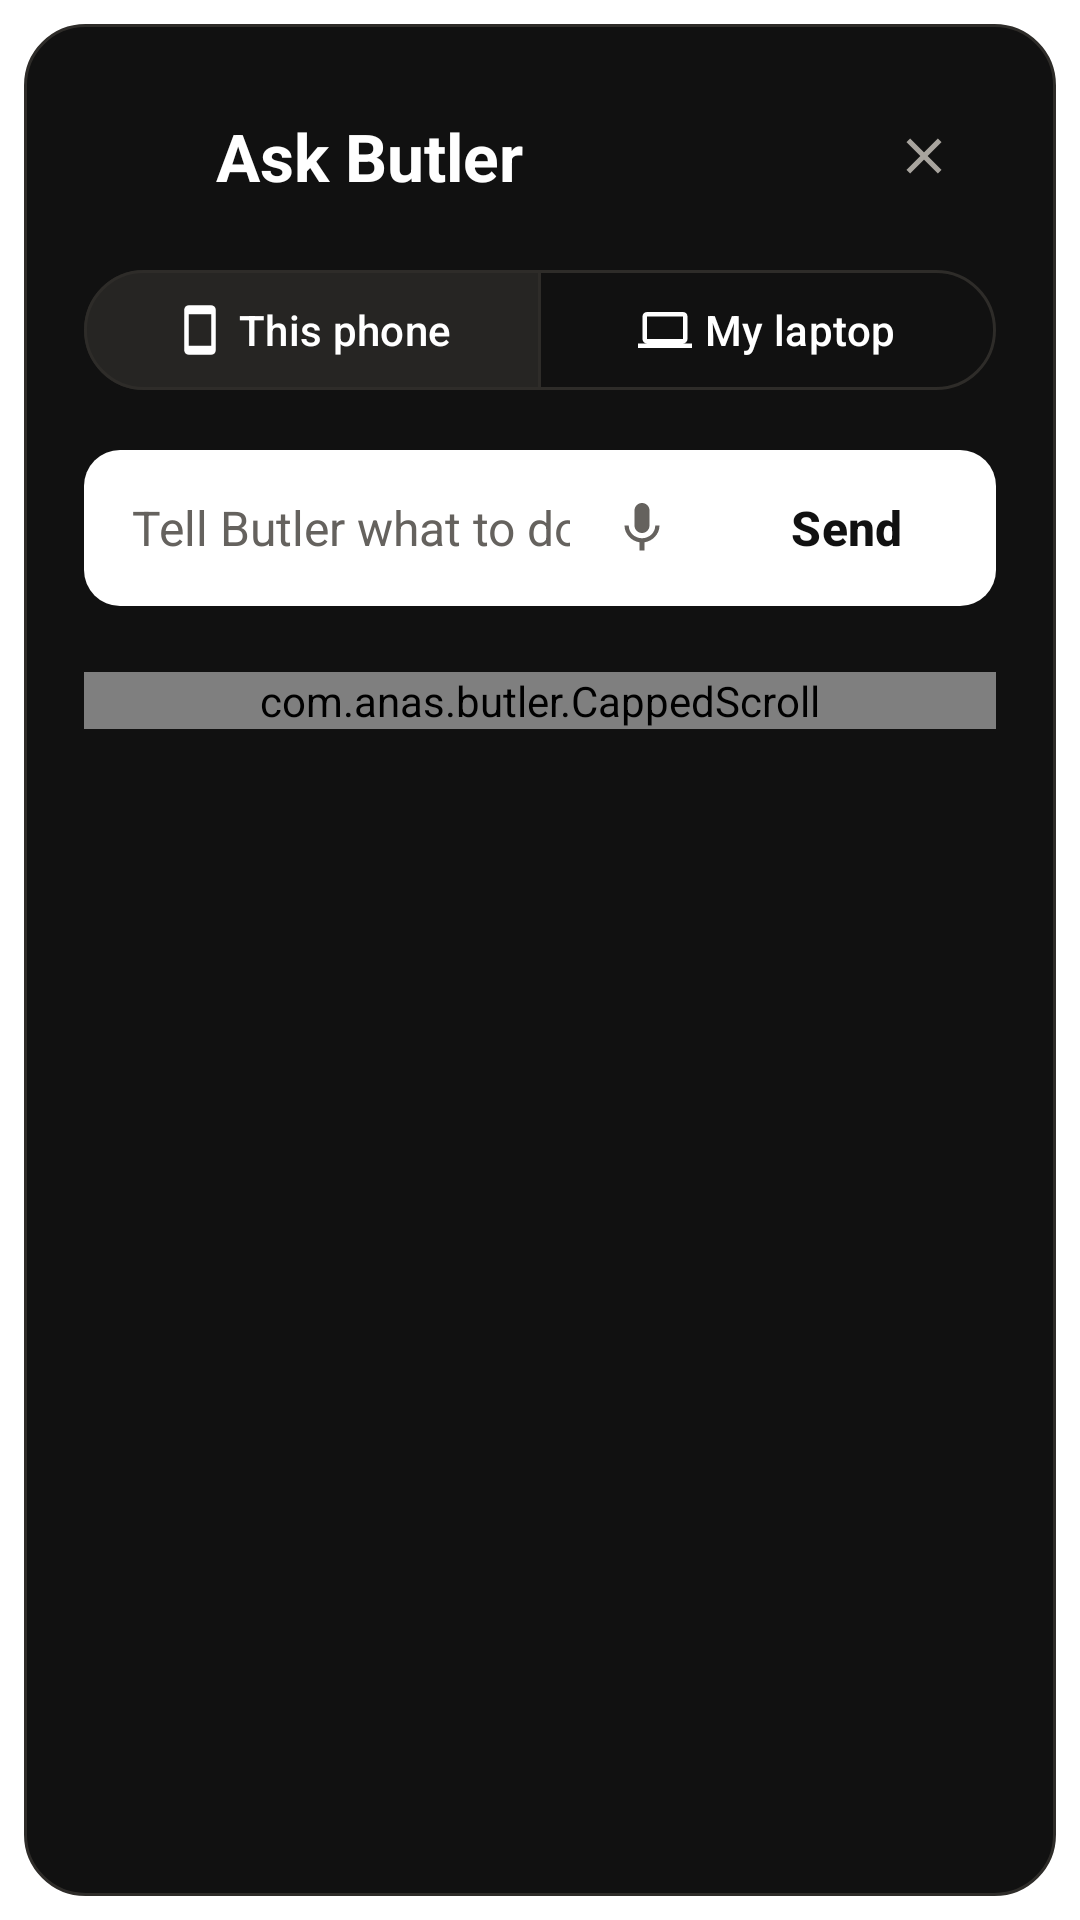

Here is an Android app screen rendered from its layout file. Give the layout XML and the strings, colors and styles it references.
<!-- AndroidManifest.xml: activity theme Theme.Butler.Sheet -->
<!-- res/layout/activity_ask.xml -->
<?xml version="1.0" encoding="utf-8"?>
<LinearLayout xmlns:android="http://schemas.android.com/apk/res/android"
    xmlns:app="http://schemas.android.com/apk/res-auto"
    android:layout_width="match_parent"
    android:layout_height="wrap_content"
    android:orientation="vertical"
    android:padding="20dp">

    
    <LinearLayout
        android:layout_width="match_parent"
        android:layout_height="wrap_content"
        android:gravity="center_vertical"
        android:orientation="horizontal">

        
        <ImageView
            android:layout_width="32dp"
            android:layout_height="32dp"
            android:layout_marginEnd="12dp"
            android:importantForAccessibility="no"
            android:src="@mipmap/ic_launcher" />

        <TextView
            android:layout_width="0dp"
            android:layout_height="wrap_content"
            android:layout_weight="1"
            android:text="@string/ask_title"
            android:textColor="?attr/colorOnSurface"
            android:textSize="22sp"
            android:textStyle="bold" />

        <com.google.android.material.button.MaterialButton
            android:id="@+id/ask_close"
            style="@style/Widget.Material3.Button.IconButton"
            android:layout_width="wrap_content"
            android:layout_height="wrap_content"
            android:contentDescription="@string/close"
            app:icon="@drawable/ic_close"
            app:iconTint="?attr/colorOnSurfaceVariant" />
    </LinearLayout>

    
    <TextView
        android:id="@+id/ask_context"
        android:layout_width="match_parent"
        android:layout_height="wrap_content"
        android:layout_marginTop="10dp"
        android:background="@drawable/ask_chip"
        android:ellipsize="end"
        android:maxLines="3"
        android:paddingStart="12dp"
        android:paddingTop="8dp"
        android:paddingEnd="12dp"
        android:paddingBottom="8dp"
        android:textAppearance="?attr/textAppearanceBodySmall"
        android:visibility="gone" />

    
    <com.google.android.material.button.MaterialButtonToggleGroup
        android:id="@+id/ask_where"
        android:layout_width="match_parent"
        android:layout_height="wrap_content"
        android:layout_marginTop="10dp"
        app:checkedButton="@id/ask_phone"
        app:selectionRequired="true"
        app:singleSelection="true">

        <com.google.android.material.button.MaterialButton
            android:id="@+id/ask_phone"
            style="?attr/materialButtonOutlinedStyle"
            app:icon="@drawable/ic_phone"
            app:iconGravity="textStart"
            android:layout_width="0dp"
            android:layout_height="wrap_content"
            android:layout_weight="1"
            android:text="@string/ask_on_phone" />

        <com.google.android.material.button.MaterialButton
            android:id="@+id/ask_laptop"
            style="?attr/materialButtonOutlinedStyle"
            app:icon="@drawable/ic_laptop"
            app:iconGravity="textStart"
            android:layout_width="0dp"
            android:layout_height="wrap_content"
            android:layout_weight="1"
            android:text="@string/ask_on_laptop" />
    </com.google.android.material.button.MaterialButtonToggleGroup>

    <TextView
        android:id="@+id/ask_explain"
        android:layout_width="match_parent"
        android:layout_height="wrap_content"
        android:layout_marginTop="6dp"
        android:text="@string/laptop_explain"
        android:textAppearance="?attr/textAppearanceBodySmall"
        android:visibility="gone" />

    <LinearLayout
        android:layout_width="match_parent"
        android:layout_height="wrap_content"
        android:layout_marginTop="16dp"
        android:background="@drawable/ask_box"
        android:gravity="center_vertical"
        android:orientation="horizontal"
        android:paddingStart="16dp"
        android:paddingEnd="6dp">

        <EditText
            android:id="@+id/ask_text"
            android:layout_width="0dp"
            android:layout_height="wrap_content"
            android:layout_weight="1"
            android:background="@null"
            android:hint="@string/ask_hint"
            android:textColor="@color/b2_ink"
            android:textColorHint="@color/b2_muted"
            android:textSize="16sp"
            android:imeOptions="actionSend"
            android:importantForAutofill="no"
            android:inputType="textCapSentences"
            android:minHeight="52dp" />

        <com.google.android.material.button.MaterialButton
            android:id="@+id/ask_talk"
            style="@style/Widget.Material3.Button.IconButton"
            android:layout_width="wrap_content"
            android:layout_height="wrap_content"
            android:contentDescription="@string/ask_talk"
            app:icon="@drawable/ic_mic"
            app:iconTint="@color/b2_muted" />

        <com.google.android.material.button.MaterialButton
            android:id="@+id/ask_go"
            style="@style/Widget.Material3.Button.TextButton"
            android:layout_width="wrap_content"
            android:layout_height="wrap_content"
            android:minHeight="48dp"
            android:text="@string/ask_go"
            android:textColor="@color/b2_ink"
            android:textSize="16sp"
            android:textStyle="bold" />
    </LinearLayout>

    
    <HorizontalScrollView
        android:layout_width="match_parent"
        android:layout_height="wrap_content"
        android:layout_marginTop="10dp"
        android:scrollbars="none">

        <LinearLayout
            android:id="@+id/ask_examples"
            android:layout_width="wrap_content"
            android:layout_height="wrap_content"
            android:orientation="horizontal" />
    </HorizontalScrollView>

    <LinearLayout
        android:id="@+id/ask_working"
        android:layout_width="match_parent"
        android:layout_height="wrap_content"
        android:layout_marginTop="14dp"
        android:gravity="center_vertical"
        android:orientation="horizontal"
        android:visibility="gone">

        <ProgressBar
            style="?android:attr/progressBarStyleSmall"
            android:layout_width="20dp"
            android:layout_height="20dp" />

        <TextView
            android:id="@+id/ask_working_text"
            android:layout_width="wrap_content"
            android:layout_height="wrap_content"
            android:layout_marginStart="10dp"
            android:text="@string/pet_thinking"
            android:textAppearance="?attr/textAppearanceBodyMedium" />
    </LinearLayout>

    
    <com.anas.butler.CappedScroll
        android:id="@+id/ask_answer_scroll"
        android:layout_width="match_parent"
        android:layout_height="wrap_content"
        android:layout_marginTop="12dp">

        <TextView
            android:id="@+id/ask_answer"
            android:layout_width="match_parent"
            android:layout_height="wrap_content"
            android:breakStrategy="high_quality"
            android:lineSpacingMultiplier="1.15"
            android:textAppearance="?attr/textAppearanceBodyLarge"
            android:textIsSelectable="true"
            android:visibility="gone" />
    </com.anas.butler.CappedScroll>

    
    <TextView
        android:id="@+id/ask_news"
        android:layout_width="match_parent"
        android:layout_height="wrap_content"
        android:layout_marginTop="12dp"
        android:maxLines="6"
        android:ellipsize="end"
        android:textAppearance="?attr/textAppearanceBodySmall"
        android:visibility="gone" />

    <LinearLayout
        android:id="@+id/ask_laptop_controls"
        android:layout_width="match_parent"
        android:layout_height="wrap_content"
        android:layout_marginTop="4dp"
        android:gravity="end"
        android:orientation="horizontal"
        android:visibility="gone">

        
        <com.google.android.material.button.MaterialButton
            android:id="@+id/ask_stop"
            android:layout_width="wrap_content"
            android:layout_height="wrap_content"
            android:minHeight="48dp"
            android:text="@string/laptop_stop"
            android:textColor="@color/b2_white"
            app:backgroundTint="@color/b2_action_red"
            app:cornerRadius="12dp" />

        <com.google.android.material.button.MaterialButton
            android:id="@+id/ask_off"
            style="@style/Widget.Material3.Button.OutlinedButton"
            android:layout_width="wrap_content"
            android:layout_height="wrap_content"
            android:layout_marginStart="8dp"
            android:minHeight="48dp"
            android:text="@string/laptop_off"
            app:cornerRadius="12dp" />
    </LinearLayout>
</LinearLayout>
<!-- resources referenced by this layout -->
<resources>
  <color name="b2_action_red">#B83120</color>
  <color name="b2_ink">#111111</color>
  <color name="b2_muted">#65625E</color>
  <color name="b2_white">#FFFFFF</color>
  <!-- drawable ask_box (drawable) -->
  <?xml version="1.0" encoding="utf-8"?>
  <shape xmlns:android="http://schemas.android.com/apk/res/android" android:shape="rectangle">
      <solid android:color="@color/b2_white" />
      <corners android:radius="12dp" />
  </shape>
  <!-- drawable ask_chip (drawable) -->
  <?xml version="1.0" encoding="utf-8"?>
  <shape xmlns:android="http://schemas.android.com/apk/res/android" android:shape="rectangle">
      <solid android:color="@color/b2_dark_surface" />
      <stroke android:width="1dp" android:color="@color/b2_dark_line" />
      <corners android:radius="12dp" />
  </shape>
  <!-- drawable ic_close (drawable) -->
  <?xml version="1.0" encoding="utf-8"?>
  <vector xmlns:android="http://schemas.android.com/apk/res/android"
      android:width="24dp"
      android:height="24dp"
      android:viewportWidth="24"
      android:viewportHeight="24">
      <path
          android:fillColor="#FFFFFFFF"
          android:pathData="M19,6.41L17.59,5 12,10.59 6.41,5 5,6.41 10.59,12 5,17.59 6.41,19 12,13.41 17.59,19 19,17.59 13.41,12z" />
  </vector>
  <!-- drawable ic_laptop (drawable) -->
  <?xml version="1.0" encoding="utf-8"?>
  <vector xmlns:android="http://schemas.android.com/apk/res/android"
      android:width="24dp"
      android:height="24dp"
      android:viewportWidth="24"
      android:viewportHeight="24">
      <path
          android:fillColor="#FFFFFFFF"
          android:pathData="M20,18c1.1,0 1.99,-0.9 1.99,-2L22,6c0,-1.1 -0.9,-2 -2,-2H4c-1.1,0 -2,0.9 -2,2v10c0,1.1 0.9,2 2,2H0v2h24v-2h-4zM4,6h16v10H4V6z" />
  </vector>
  <!-- drawable ic_phone (drawable) -->
  <?xml version="1.0" encoding="utf-8"?>
  <vector xmlns:android="http://schemas.android.com/apk/res/android"
      android:width="24dp"
      android:height="24dp"
      android:viewportWidth="24"
      android:viewportHeight="24">
      <path
          android:fillColor="#FFFFFFFF"
          android:pathData="M17,1.01L7,1c-1.1,0 -2,0.9 -2,2v18c0,1.1 0.9,2 2,2h10c1.1,0 2,-0.9 2,-2V3c0,-1.1 -0.9,-1.99 -2,-1.99zM17,19H7V5h10v14z" />
  </vector>
  <!-- mipmap ic_launcher (mipmap-anydpi-v26) -->
  <?xml version="1.0" encoding="utf-8"?>
  <adaptive-icon xmlns:android="http://schemas.android.com/apk/res/android">
      <background android:drawable="@drawable/ic_launcher_background" />
      <foreground android:drawable="@drawable/ic_launcher_foreground" />
      <monochrome android:drawable="@drawable/ic_launcher_monochrome" />
  </adaptive-icon>
  <string name="ask_go">Send</string>
  <string name="ask_hint">Tell Butler what to do…</string>
  <string name="ask_on_laptop">My laptop</string>
  <string name="ask_on_phone">This phone</string>
  <string name="ask_talk">Talk</string>
  <string name="ask_title">Ask Butler</string>
  <string name="close">Close</string>
  <string name="laptop_explain">Put your secret word anywhere in it. Remote control has to be on at the laptop, and the laptop awake.</string>
  <string name="laptop_off">Switch off</string>
  <string name="laptop_stop">Stop</string>
  <string name="pet_thinking">Working…</string>
  <color name="b2_dark_surface">#191919</color>
  <color name="b2_dark_line">#2E2C29</color>
  <!-- drawable ic_launcher_background (drawable) -->
  <?xml version="1.0" encoding="utf-8"?>
  <shape xmlns:android="http://schemas.android.com/apk/res/android" android:shape="rectangle">
      <solid android:color="#121212" />
  </shape>
  <color name="b2_vermilion">#E4462D</color>
  <color name="b2_dark_muted">#A8A49E</color>
  <color name="b2_dark_failed">#FF8A73</color>
  <style name="Butler.SheetAnimation" parent="@android:style/Animation.Dialog">
          <item name="android:windowEnterAnimation">@anim/sheet_in</item>
          <item name="android:windowExitAnimation">@anim/sheet_out</item>
      </style>
</resources>
